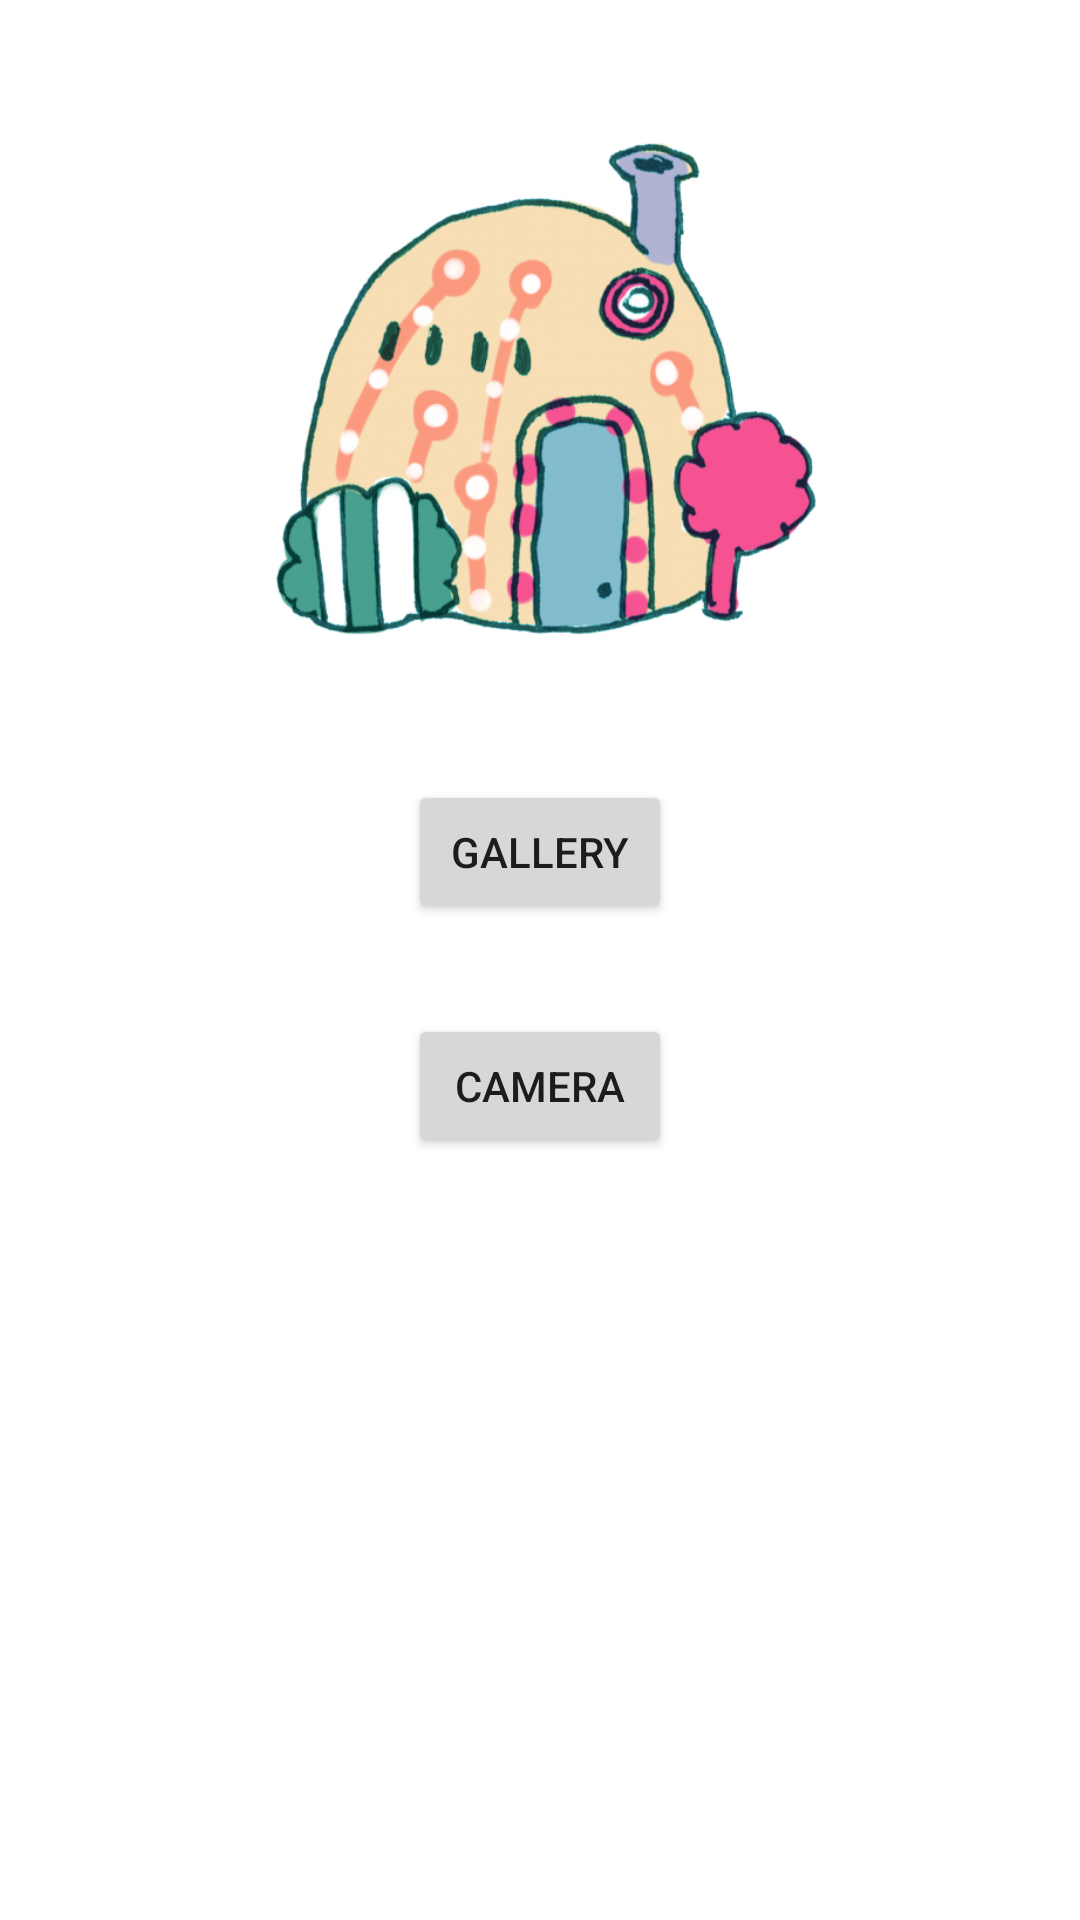

This screen was rendered from an Android layout file. Write that file and the resources it references.
<!-- AndroidManifest.xml: application theme Theme.MyAppGenSatSun -->
<!-- res/layout/activity_image_pick.xml -->
<?xml version="1.0" encoding="utf-8"?>
<LinearLayout xmlns:android="http://schemas.android.com/apk/res/android"
    xmlns:app="http://schemas.android.com/apk/res-auto"
    xmlns:tools="http://schemas.android.com/tools"
    android:layout_width="match_parent"
    android:layout_height="match_parent"
    tools:context=".ImagePickActivity"
    android:orientation="vertical"
    android:padding="30dp">

    <ImageView
        android:layout_width="200dp"
        android:layout_height="200dp"
        android:src="@drawable/home"
        android:id="@+id/img_dp"
        android:layout_gravity="center"/>

    <Button
        android:layout_width="wrap_content"
        android:layout_height="wrap_content"
        android:id="@+id/btn_gallery"
        android:text="Gallery"
        android:layout_gravity="center"
        android:layout_marginTop="30dp"/>
    <Button
        android:layout_width="wrap_content"
        android:layout_height="wrap_content"
        android:id="@+id/btn_camera"
        android:text="Camera"
        android:layout_gravity="center"
        android:layout_marginTop="30dp"/>

</LinearLayout>
<!-- resources referenced by this layout -->
<resources>
  <!-- drawable home: png bitmap (drawable, 142890 bytes) -->
  <style name="Theme.MyAppGenSatSun" parent="Theme.MaterialComponents.DayNight.NoActionBar">
          
          <item name="colorPrimary">@color/purple_500</item>
          <item name="colorPrimaryVariant">@color/purple_700</item>
          <item name="colorOnPrimary">@color/white</item>
          
          <item name="colorSecondary">@color/teal_200</item>
          <item name="colorSecondaryVariant">@color/teal_700</item>
          <item name="colorOnSecondary">@color/black</item>
          
          <item name="android:statusBarColor" tools:targetApi="l">?attr/colorPrimaryVariant</item>
          
      </style>
  <!-- not gathered from this repository: default colours our renderer supplied (Android Studio template values) -->
  <color name="purple_500">#FF6200EE</color>
  <color name="purple_700">#FF3700B3</color>
  <color name="teal_200">#FF03DAC5</color>
  <color name="teal_700">#FF018786</color>
  <color name="black">#FF000000</color>
  <color name="white">#FFFFFFFF</color>
</resources>
